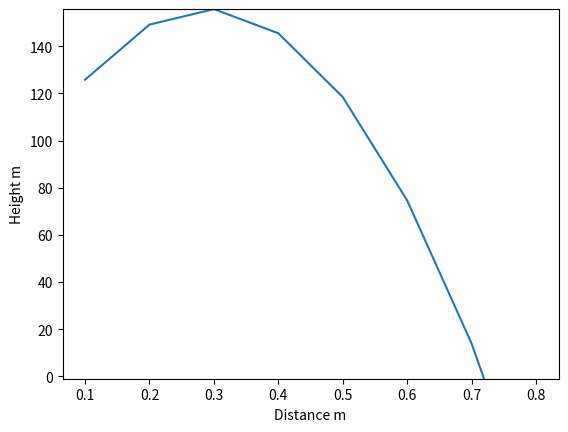

Reproduce this figure in Python.
#! /usr/bin/python
# Python 3 version
# Calculate the height of a projectile.
# Ignores air resistance.

from math import pi, tan, cos
import matplotlib.pyplot as pyplot

# 1 Mile per Hour = 0.44704 Meters per Second.

g     = 9.81          # Acceleration due to gravity m/s squared.
v0    = 0.44           # The initial velocity m/s.
theta = 80 * pi/180   # The elevation angle in radians.
x     = 0.5           # The horizontal distance travelled.
y0    = 1             # The height of the barrel (m).

# Initial values for the graphic.
y = y0
x = 0.0
x_axis = []
y_axis = []

while y > 0:
    x = x + 0.1
    y = (y0 + x*tan(theta) - (g * x**2))/(2 * ((v0 * cos(theta))**2))

    print('x = {:.1f}m,     y = {:1f}m'.format(x, y))
    x_axis.append(x)
    y_axis.append(y)

# Graph.
pyplot.ylabel('Height m')
pyplot.xlabel('Distance m')

# Optional realism
pyplot.ylim(-1, max(max(x_axis), max(y_axis)))

pyplot.plot(x_axis, y_axis)
pyplot.show()


